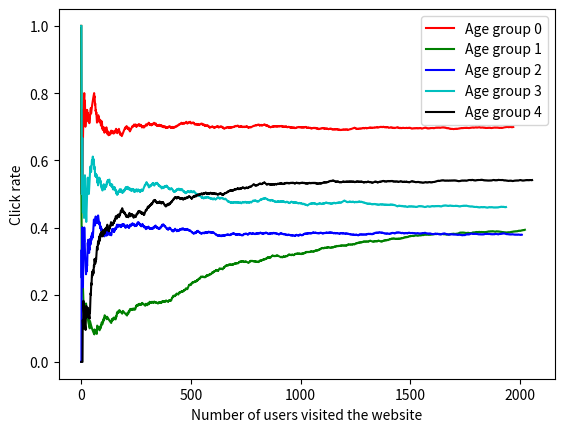

This chart was generated by the following Python code:
'''
Digital advertising is a form of marketing that targets online
users. A simple example of online marketing is where a website
embeds a small advertisement banner with the objective that 
users visiting the website will click the advertisement banner 
to explore the advertised products or services.

However, different users have different interests, and thus not
all types of advertisements will attract all users. To achieve
an effective online advertisement, it is necessary to know
the user group and how they respond to each type of advertisements.
In other words, we need to find the relationship between user 
group and the type of advertisements that interests them most.

In this tutorial, we shall use Multi-Armed Bandit (MAB) 
reinforcement learning (RL) to establish the relationship. MAB
is an online learning meaning that the machine learning (ML) agent
learns during the operation. 

We first need to define the behaviour of users. This is the 
environment logic defining how a user responds to an offered 
advertisement. The logic behind it is not known to the ML agent,
and it is the task of the ML agent to learn and establish the
relationship. The ML agent knows the user profile, and its job
is to discover which advertisement is most attactive to the
user.

The behaviour of users are described in the following table. 
It shows the likelihood of each age clicking different types
of advertisements.
+-------------------+--------------------------------------+
|                   |              Age group               |
| Ad Type           |  <25    26-35   36-45   46-55  >55   |
+-------------------+--------------------------------------+
| Toys & Games      |  80%     15%      5%     5%     5%   |
| Cars              |   5%     50%     15%    10%     5%   |
| Sports            |   5%     10%     40%    25%    10%   |
| Holiday Packages  |   5%     20%     20%    50%    20%   |
| Foods & Health    |   5%      5%     20%    10%    60%   |
+-------------------+--------------------------------------+

With Contextual MAB, our setup is:
- the `context` is the age group
- the `arms` are advertisement type to offer
- the `reward` is 100 if click is registered, otherwise 0
'''

import operator
import random
import matplotlib.pyplot as plt

######################################################################
## Multi-Armed Bandit & Contextual MAB
######################################################################
class MAB:
    '''Simple Multi-armed Bandit implementation.'''
    def __init__(self):
        self.total_rewards = {}
        self.total_count = {}
        self.average_reward = {}

    def update_reward(self, arm, reward):
        if arm not in self.total_rewards: 
            self.total_rewards[arm] = 0
            self.total_count[arm] = 0
        self.total_rewards[arm] += reward
        self.total_count[arm] += 1
        self.average_reward[arm] = self.total_rewards[arm]/self.total_count[arm]

    def get_reward(self, arm):
        if arm not in self.average_reward: return 0
        return self.average_reward[arm]

    def get_best_arm(self): # return a tuple (arm,reward)
        return max(self.average_reward.items(), key=operator.itemgetter(1))
 

class CMAB:
    '''Simple Contextual Multi-armed Bandit implementation.'''
    def __init__(self):
        self.mab = {}

    def update_reward(self, arm, reward, context=None):
        if context not in self.mab: self.mab[context] = MAB()
        self.mab[context].update_reward(arm, reward)

    def get_reward(self, arm, context=None):
        if context not in self.mab: return 0
        return self.mab[context].get_reward(arm)

    def get_best_arm(self, context=None): # return a tuple (arm,reward)
        if context not in self.mab: return (None,None)
        return self.mab[context].get_best_arm()

######################################################################
## User behaviour matrix (static class)
######################################################################

class Ad:

    AgeGroupSize = 5
    Type = {    ##   <25 <35 <45 <55 >55  (age group)
        "toys"     : [80, 15,  5,  5,  5],
        "cars"     : [ 5, 50, 15, 10,  5],
        "sports"   : [ 5, 10, 40, 25, 10],
        "holidays" : [ 5, 20, 20, 50, 20],
        "foods"    : [ 5,  5, 20, 10, 60]
    }
    ListAdType = list(Type.keys()) # list of all ad types
    ListAgeGroup = range(AgeGroupSize)

    @staticmethod
    def check():
        ## perform checking
        for age_group in Ad.ListAgeGroup:
            percentage = 0
            for ad_type in Ad.Type:
                percentage += Ad.Type[ad_type][age_group]
            if percentage!=100:
                print(f"Warning: Age group {age_group} doesn't add up to 100%")
        for ad_type in Ad.Type:
            if len(Ad.Type[ad_type])!=Ad.AgeGroupSize:
                print(f"Warning: Ad type {ad_type} doesn't contain all age groups")


######################################################################
## Client profile
######################################################################

class Client:
    def __init__(self, age_group=None):
        if age_group is None:
            self.group = random.randint(0,Ad.AgeGroupSize-1)
        else:
            self.group = age_group

    def will_click(self, ad) -> bool:
        '''Will this client clicks this advert?'''
        ad_types = Ad.ListAdType
        ad_weights = [w[self.group] for w in list(Ad.Type.values())]
        if ad in random.choices(ad_types,ad_weights):
            return True
        return False

######################################################################
## Click results (static class) for plotting
######################################################################

class ClickResult:

    Group = [[] for i in range(Ad.AgeGroupSize)]

    @staticmethod
    def report(group, click):
        ClickResult.Group[group].append(click)

    @staticmethod
    def get_click_rate(group):
        click_rate_list = []
        click_rate_total = 0
        click_rate_size = 0
        for click in ClickResult.Group[group]:
            click_rate_total += 1 if click else 0
            click_rate_size += 1
            click_rate_list.append(click_rate_total/click_rate_size)
        return click_rate_list


####################################################################
## main launcher
####################################################################

if __name__ == "__main__":

    ## check the user behaviour matrix
    Ad.check()

    ## setup test parameters
    cmab = CMAB()  # Contextual MAB agent
    num_users = 10000 # number of users to visit the website
    num_clicks = 0    # number of clicks collected

    ## set epsilon, i.e. the percentage of exploration
    epsilon = 0.15 
    #epsilon = 1.0  # set to 1.0 for 100% exploration

    ## this is the main loop
    ## the objective of ML agent is to achieve 
    ## as many clicks as possible through learning
    for round in range(num_users):

        ## a user has visited the website
        user = Client()

        ## prepare an advertisement
        ## ..by exploration
        if random.random()<epsilon:
            offered_ad = random.choices(Ad.ListAdType)[0]
        ## ..by exploitation
        else:
            (offered_ad,reward) = cmab.get_best_arm(user.group)
            if offered_ad is None: # no info about this user group?
                offered_ad = random.choices(Ad.ListAdType)[0]

        ## will the user click?
        if user.will_click(offered_ad):
            click_reward = 100
            num_clicks += 1
            ClickResult.report(user.group,True)
        else:
            click_reward = 0
            ClickResult.report(user.group,False)
        cmab.update_reward(arm=offered_ad, reward=click_reward, context=user.group)

    ## show outcome
    print(f"Epsilon = {epsilon}")
    print(f"Number of users = {num_users}")
    print(f"Number of clicks = {num_clicks}")
    print(f"Click rate = {100*num_clicks/num_users:1.2f}%")

    ## analyze theoretical best outcome
    ## this is derived as if we know the most attractive ad
    ## to the user group and always offer those ad to the users
    best_click_rate = 0
    for group in Ad.ListAgeGroup:
        best_click_rate += max([w[group] for w in list(Ad.Type.values())])
    best_click_rate /= Ad.AgeGroupSize
    print(f"Theoretical best click rate = {best_click_rate:1.2f}%\n")

    ## analyze CMAB
    print(f"Age group   Ad to offer    Expected CMAB reward")
    print(f"===============================================")
    for group in Ad.ListAgeGroup:
        (offered_ad,reward) = cmab.get_best_arm(group)
        print(f"    {group}"," "*7,f"{offered_ad}"," "*(16-len(offered_ad)),f"{reward:1.2f}")

    ## plot the click rate for each age group
    line_pattern = { 0: "r-", 1: "g-", 2: "b-", 3: "c-", 4: "k-", }
    for group in Ad.ListAgeGroup:
        this_series = ClickResult.get_click_rate(group)
        plt.plot(range(len(this_series)), this_series, 
                    line_pattern[group], label=f"Age group {group}")
    plt.legend()
    plt.xlabel("Number of users visited the website")
    plt.ylabel("Click rate")
    plt.show()
